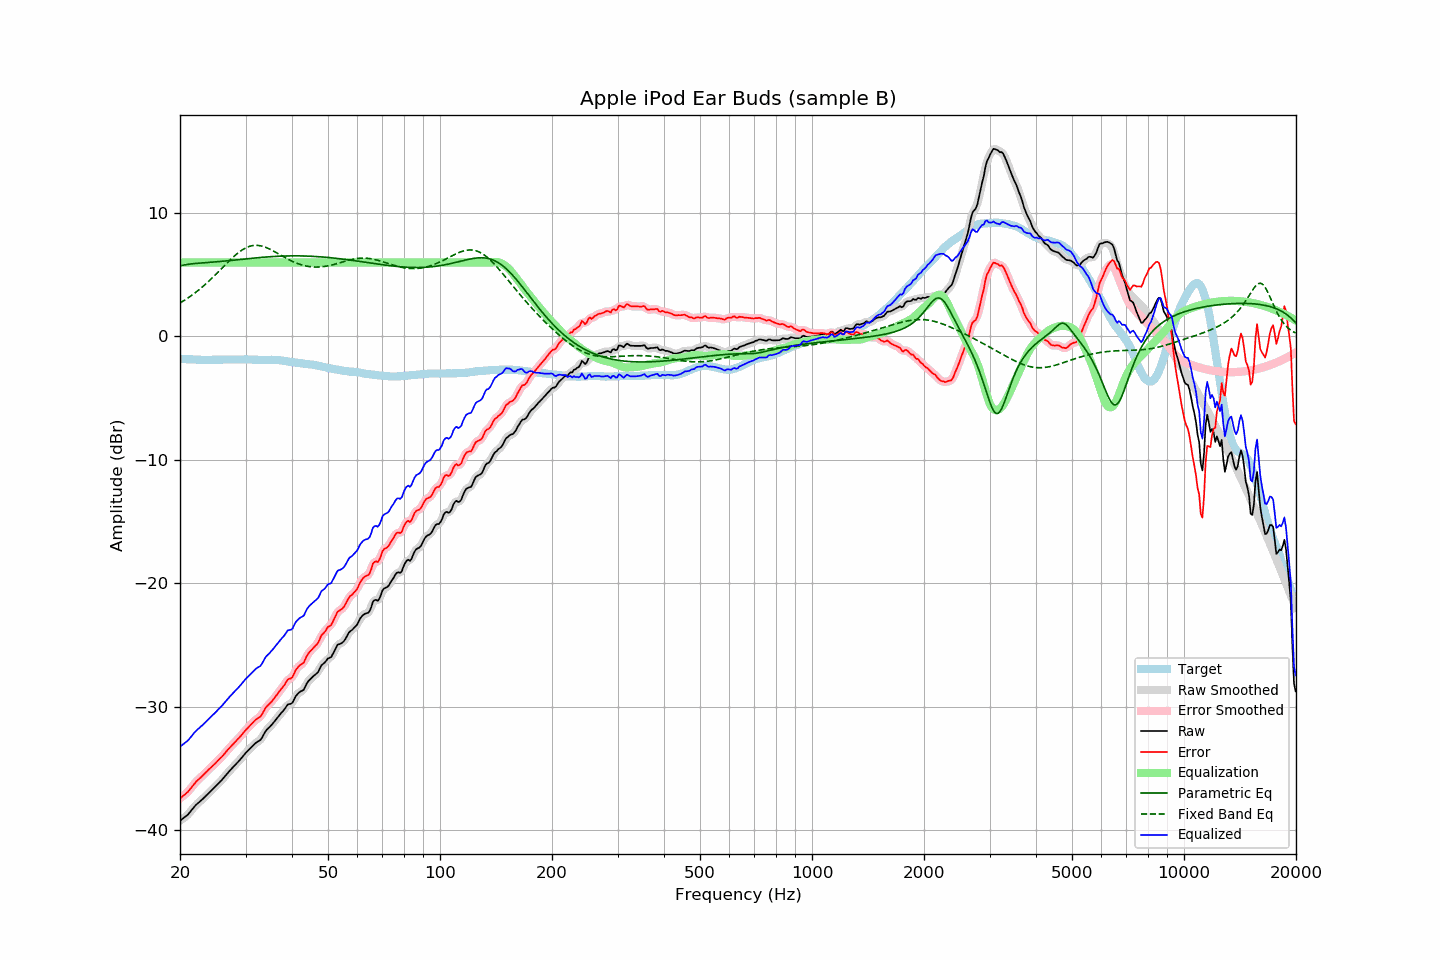

Source data for this figure (header and first rows):
frequency, raw, error, smoothed, error_smoothed, equalization, parametric_eq, fixed_band_eq, equalized_raw, equalized_smoothed, target
20.00, -39.24, -37.44, -39.23, -37.43, 6.00, 5.72, 2.72, -33.24, -33.23, -1.81
20.20, -39.14, -37.33, -39.15, -37.33, 6.00, 5.75, 2.79, -33.14, -33.15, -1.82
20.40, -39.04, -37.21, -39.05, -37.23, 6.00, 5.78, 2.87, -33.04, -33.05, -1.83
20.61, -38.94, -37.12, -38.95, -37.11, 6.00, 5.81, 2.95, -32.94, -32.95, -1.83
20.81, -38.84, -36.99, -38.84, -37.00, 6.00, 5.83, 3.04, -32.84, -32.84, -1.85
21.02, -38.73, -36.89, -38.72, -36.87, 6.00, 5.85, 3.13, -32.73, -32.72, -1.85
21.23, -38.57, -36.72, -38.57, -36.72, 6.00, 5.87, 3.22, -32.57, -32.57, -1.86
21.44, -38.41, -36.56, -38.41, -36.56, 6.00, 5.88, 3.31, -32.41, -32.41, -1.85
21.66, -38.25, -36.40, -38.25, -36.39, 6.00, 5.90, 3.40, -32.25, -32.25, -1.86
21.87, -38.09, -36.22, -38.09, -36.23, 6.00, 5.91, 3.50, -32.09, -32.09, -1.87
22.09, -37.95, -36.07, -37.96, -36.08, 6.00, 5.92, 3.60, -31.95, -31.96, -1.88
22.31, -37.83, -35.95, -37.83, -35.95, 6.00, 5.93, 3.70, -31.83, -31.83, -1.88
22.54, -37.72, -35.84, -37.72, -35.83, 6.00, 5.94, 3.81, -31.72, -31.72, -1.89
22.76, -37.60, -35.71, -37.61, -35.72, 6.00, 5.95, 3.91, -31.60, -31.61, -1.89
22.99, -37.49, -35.60, -37.49, -35.59, 6.00, 5.96, 4.02, -31.49, -31.49, -1.90
23.22, -37.36, -35.46, -37.36, -35.46, 6.00, 5.97, 4.14, -31.36, -31.36, -1.91
23.45, -37.23, -35.33, -37.24, -35.33, 6.00, 5.98, 4.25, -31.23, -31.24, -1.90
23.69, -37.11, -35.21, -37.11, -35.20, 6.00, 5.99, 4.37, -31.11, -31.11, -1.91
23.92, -36.98, -35.07, -36.98, -35.08, 6.00, 6.00, 4.49, -30.98, -30.98, -1.91
24.16, -36.85, -34.95, -36.85, -34.95, 6.00, 6.01, 4.61, -30.85, -30.85, -1.90
24.40, -36.72, -34.83, -36.72, -34.83, 6.00, 6.02, 4.74, -30.72, -30.72, -1.89
24.65, -36.59, -34.71, -36.59, -34.71, 6.00, 6.03, 4.87, -30.59, -30.59, -1.89
24.89, -36.47, -34.58, -36.46, -34.58, 6.00, 6.04, 5.00, -30.47, -30.46, -1.89
25.14, -36.33, -34.44, -36.33, -34.45, 6.00, 6.05, 5.13, -30.33, -30.33, -1.89
25.39, -36.20, -34.31, -36.20, -34.31, 6.00, 6.07, 5.26, -30.20, -30.20, -1.89
25.65, -36.06, -34.18, -36.07, -34.18, 6.00, 6.08, 5.39, -30.06, -30.07, -1.89
25.91, -35.93, -34.06, -35.93, -34.05, 6.00, 6.09, 5.52, -29.93, -29.93, -1.88
26.16, -35.78, -33.91, -35.78, -33.91, 6.00, 6.10, 5.65, -29.78, -29.78, -1.87
26.43, -35.62, -33.76, -35.62, -33.76, 6.00, 6.11, 5.79, -29.62, -29.62, -1.87
26.69, -35.46, -33.60, -35.47, -33.60, 6.00, 6.13, 5.92, -29.46, -29.47, -1.87
26.96, -35.31, -33.45, -35.32, -33.45, 6.00, 6.14, 6.05, -29.31, -29.32, -1.87
27.23, -35.17, -33.31, -35.17, -33.31, 6.00, 6.15, 6.18, -29.17, -29.17, -1.87
27.50, -35.03, -33.17, -35.03, -33.17, 6.00, 6.17, 6.30, -29.03, -29.03, -1.87
27.77, -34.89, -33.03, -34.89, -33.03, 6.00, 6.18, 6.42, -28.89, -28.89, -1.86
28.05, -34.75, -32.89, -34.75, -32.89, 6.00, 6.19, 6.54, -28.75, -28.75, -1.86
28.33, -34.62, -32.75, -34.62, -32.76, 6.00, 6.21, 6.65, -28.62, -28.62, -1.87
28.62, -34.48, -32.62, -34.49, -32.62, 6.00, 6.22, 6.76, -28.48, -28.49, -1.87
28.90, -34.35, -32.49, -34.34, -32.48, 6.00, 6.23, 6.86, -28.35, -28.34, -1.86
29.19, -34.19, -32.34, -34.19, -32.33, 6.00, 6.25, 6.95, -28.19, -28.19, -1.86
29.48, -34.03, -32.17, -34.03, -32.18, 6.00, 6.26, 7.04, -28.03, -28.03, -1.86
29.78, -33.87, -32.02, -33.87, -32.02, 6.00, 6.28, 7.12, -27.87, -27.87, -1.86
30.08, -33.72, -31.88, -33.73, -31.88, 6.00, 6.29, 7.19, -27.72, -27.73, -1.85
30.38, -33.59, -31.74, -33.59, -31.74, 6.00, 6.30, 7.24, -27.59, -27.59, -1.86
30.68, -33.46, -31.60, -33.46, -31.60, 6.00, 6.32, 7.29, -27.46, -27.46, -1.87
30.99, -33.33, -31.47, -33.33, -31.46, 6.00, 6.33, 7.33, -27.33, -27.33, -1.87
31.30, -33.20, -31.33, -33.20, -31.33, 6.00, 6.34, 7.36, -27.20, -27.20, -1.88
31.61, -33.07, -31.20, -33.07, -31.19, 6.00, 6.36, 7.38, -27.07, -27.07, -1.88
31.93, -32.94, -31.06, -32.95, -31.07, 6.00, 6.37, 7.39, -26.94, -26.95, -1.89
32.24, -32.85, -30.96, -32.86, -30.97, 6.00, 6.38, 7.38, -26.85, -26.86, -1.89
32.57, -32.77, -30.88, -32.78, -30.89, 6.00, 6.39, 7.37, -26.77, -26.78, -1.90
32.89, -32.70, -30.80, -32.67, -30.77, 6.00, 6.40, 7.35, -26.70, -26.67, -1.90
33.22, -32.51, -30.61, -32.49, -30.60, 6.00, 6.41, 7.32, -26.51, -26.49, -1.90
33.55, -32.27, -30.37, -32.28, -30.38, 6.00, 6.42, 7.28, -26.27, -26.28, -1.90
33.89, -32.03, -30.15, -32.05, -30.16, 6.00, 6.44, 7.24, -26.03, -26.05, -1.89
34.23, -31.86, -29.97, -31.88, -29.98, 6.00, 6.45, 7.19, -25.86, -25.88, -1.90
34.57, -31.74, -29.85, -31.73, -29.84, 6.00, 6.45, 7.13, -25.74, -25.73, -1.90
34.92, -31.61, -29.72, -31.60, -29.71, 6.00, 6.46, 7.07, -25.61, -25.60, -1.90
35.27, -31.46, -29.58, -31.47, -29.57, 6.00, 6.47, 7.00, -25.46, -25.47, -1.89
35.62, -31.31, -29.42, -31.31, -29.42, 6.00, 6.48, 6.93, -25.31, -25.31, -1.90
35.97, -31.15, -29.25, -31.15, -29.25, 6.00, 6.49, 6.86, -25.15, -25.15, -1.90
... 635 more rows
